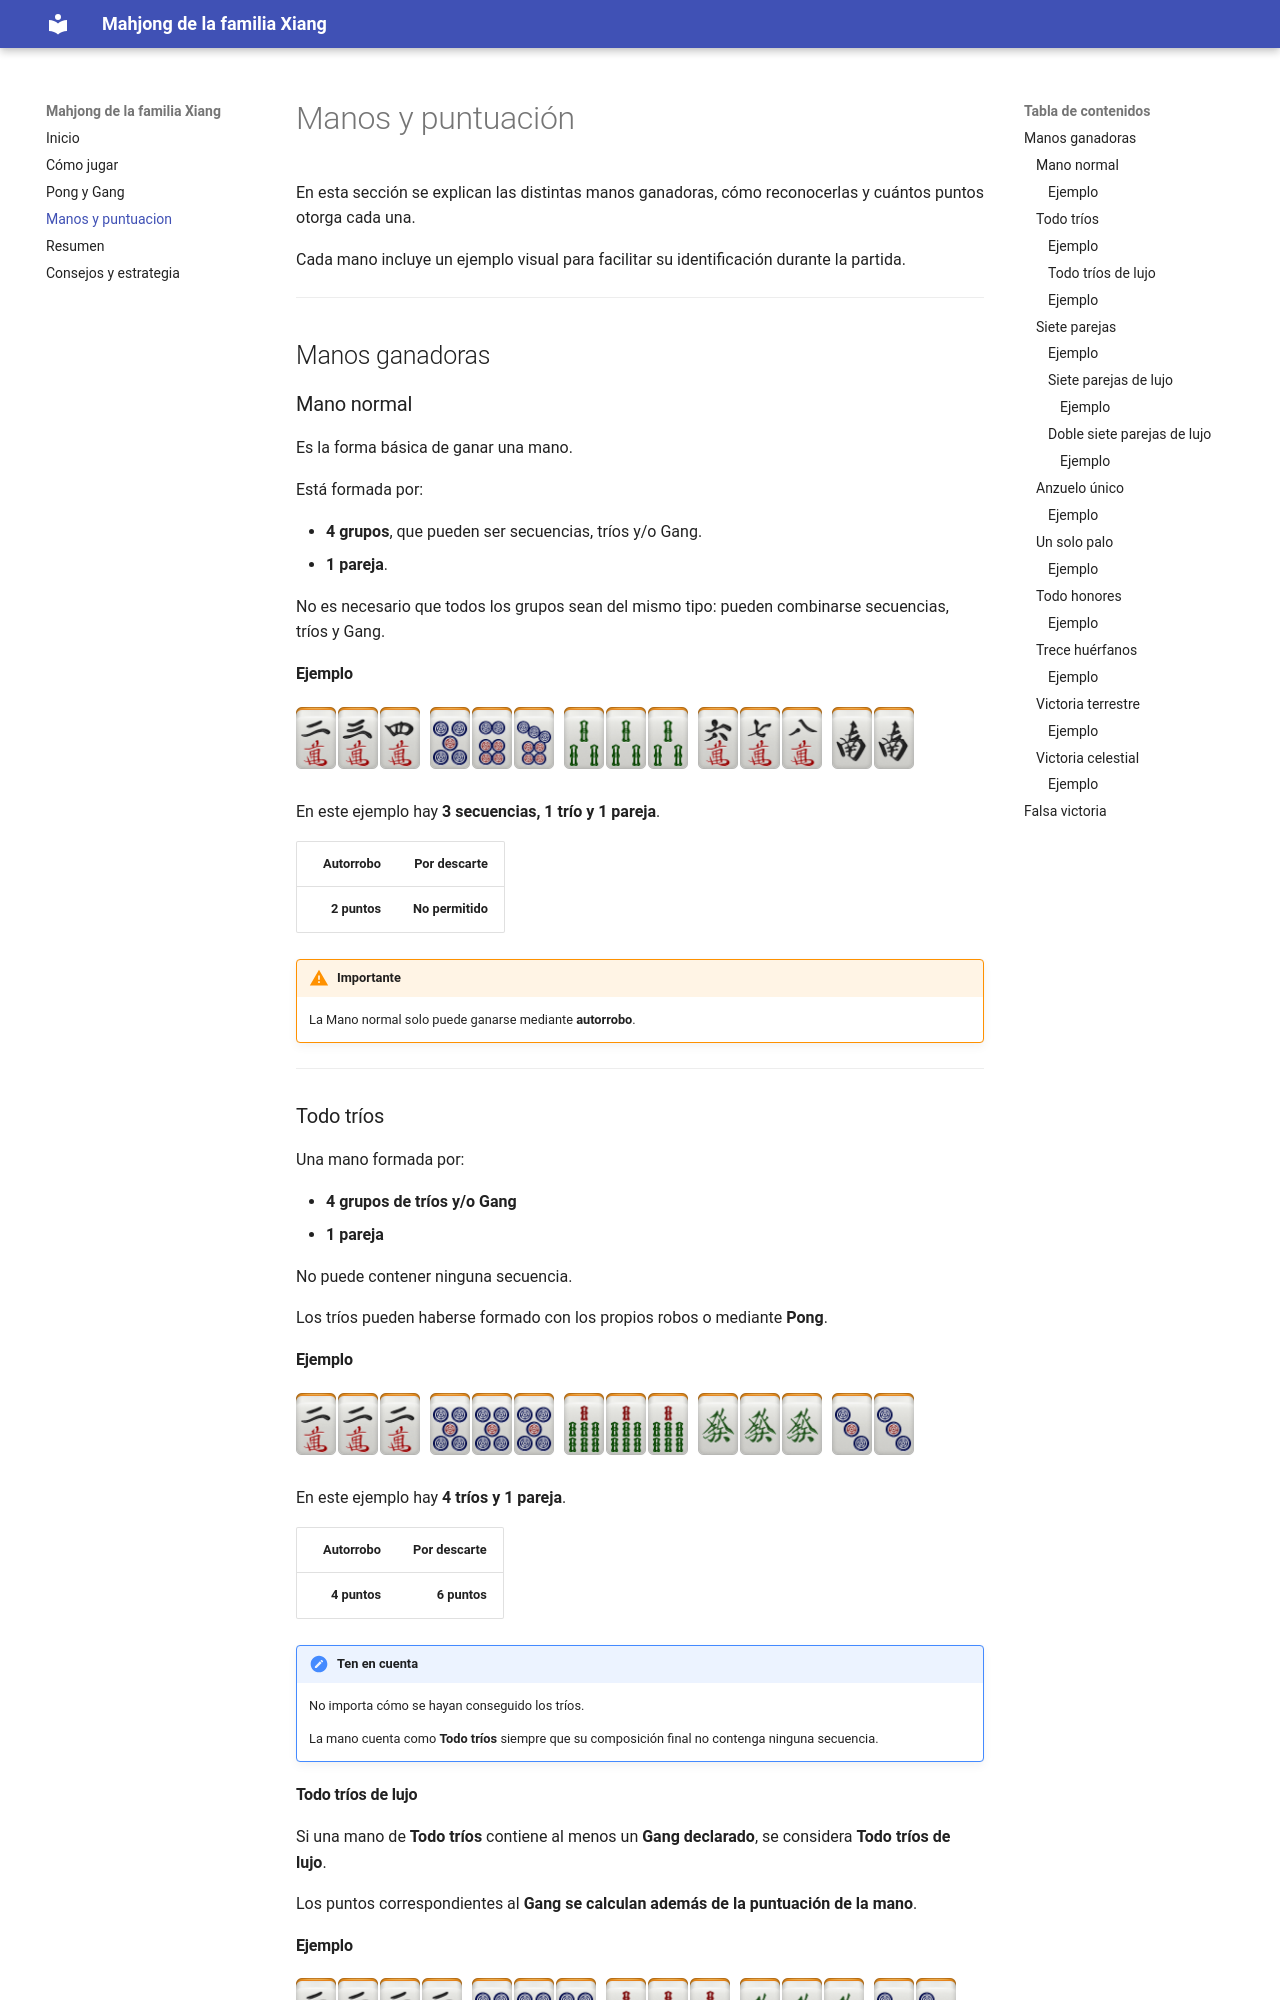

repository: jzhangxi/mahxiang-guia · page: 03-manos-y-puntuacion/index.html · generator: mkdocs

# Manos y puntuación

En esta sección se explican las distintas manos ganadoras, cómo reconocerlas y cuántos puntos otorga cada una.

Cada mano incluye un ejemplo visual para facilitar su identificación durante la partida.

---

## Manos ganadoras

### Mano normal

Es la forma básica de ganar una mano.

Está formada por:

- **4 grupos**, que pueden ser secuencias, tríos y/o Gang.
- **1 pareja**.

No es necesario que todos los grupos sean del mismo tipo: pueden combinarse secuencias, tríos y Gang.

#### Ejemplo

<div class="mahjong-hand">

  <div class="tile-group">
    <img src="../assets/tiles/Mpu2m.png">
    <img src="../assets/tiles/Mpu3m.png">
    <img src="../assets/tiles/Mpu4m.png">
  </div>

  <div class="tile-group">
    <img src="../assets/tiles/Mpu5p.png">
    <img src="../assets/tiles/Mpu6p.png">
    <img src="../assets/tiles/Mpu7p.png">
  </div>

  <div class="tile-group">
    <img src="../assets/tiles/Mpu3s.png">
    <img src="../assets/tiles/Mpu3s.png">
    <img src="../assets/tiles/Mpu3s.png">
  </div>

  <div class="tile-group">
    <img src="../assets/tiles/Mpu6m.png">
    <img src="../assets/tiles/Mpu7m.png">
    <img src="../assets/tiles/Mpu8m.png">
  </div>

  <div class="tile-group">
    <img src="../assets/tiles/Mpu2z.png">
    <img src="../assets/tiles/Mpu2z.png">
  </div>

</div>

En este ejemplo hay **3 secuencias, 1 trío y 1 pareja**.

| Autorrobo | Por descarte |
| ---: | ---: |
| **2 puntos** | **No permitido** |

!!! warning "Importante"
    La Mano normal solo puede ganarse mediante **autorrobo**.

---

### Todo tríos

Una mano formada por:

- **4 grupos de tríos y/o Gang**
- **1 pareja**

No puede contener ninguna secuencia.

Los tríos pueden haberse formado con los propios robos o mediante **Pong**.

#### Ejemplo

<div class="mahjong-hand">

  <div class="tile-group">
    <img src="../assets/tiles/Mpu2m.png">
    <img src="../assets/tiles/Mpu2m.png">
    <img src="../assets/tiles/Mpu2m.png">
  </div>

  <div class="tile-group">
    <img src="../assets/tiles/Mpu5p.png">
    <img src="../assets/tiles/Mpu5p.png">
    <img src="../assets/tiles/Mpu5p.png">
  </div>

  <div class="tile-group">
    <img src="../assets/tiles/Mpu7s.png">
    <img src="../assets/tiles/Mpu7s.png">
    <img src="../assets/tiles/Mpu7s.png">
  </div>

  <div class="tile-group">
    <img src="../assets/tiles/Mpu6z.png">
    <img src="../assets/tiles/Mpu6z.png">
    <img src="../assets/tiles/Mpu6z.png">
  </div>

  <div class="tile-group">
    <img src="../assets/tiles/Mpu3p.png">
    <img src="../assets/tiles/Mpu3p.png">
  </div>

</div>

En este ejemplo hay **4 tríos y 1 pareja**.

| Autorrobo | Por descarte |
| ---: | ---: |
| **4 puntos** | **6 puntos** |

!!! note "Ten en cuenta"
    No importa cómo se hayan conseguido los tríos.

    La mano cuenta como **Todo tríos** siempre que su composición final no contenga ninguna secuencia.

#### Todo tríos de lujo

Si una mano de **Todo tríos** contiene al menos un **Gang declarado**, se considera **Todo tríos de lujo**.

Los puntos correspondientes al **Gang se calculan además de la puntuación de la mano**.
